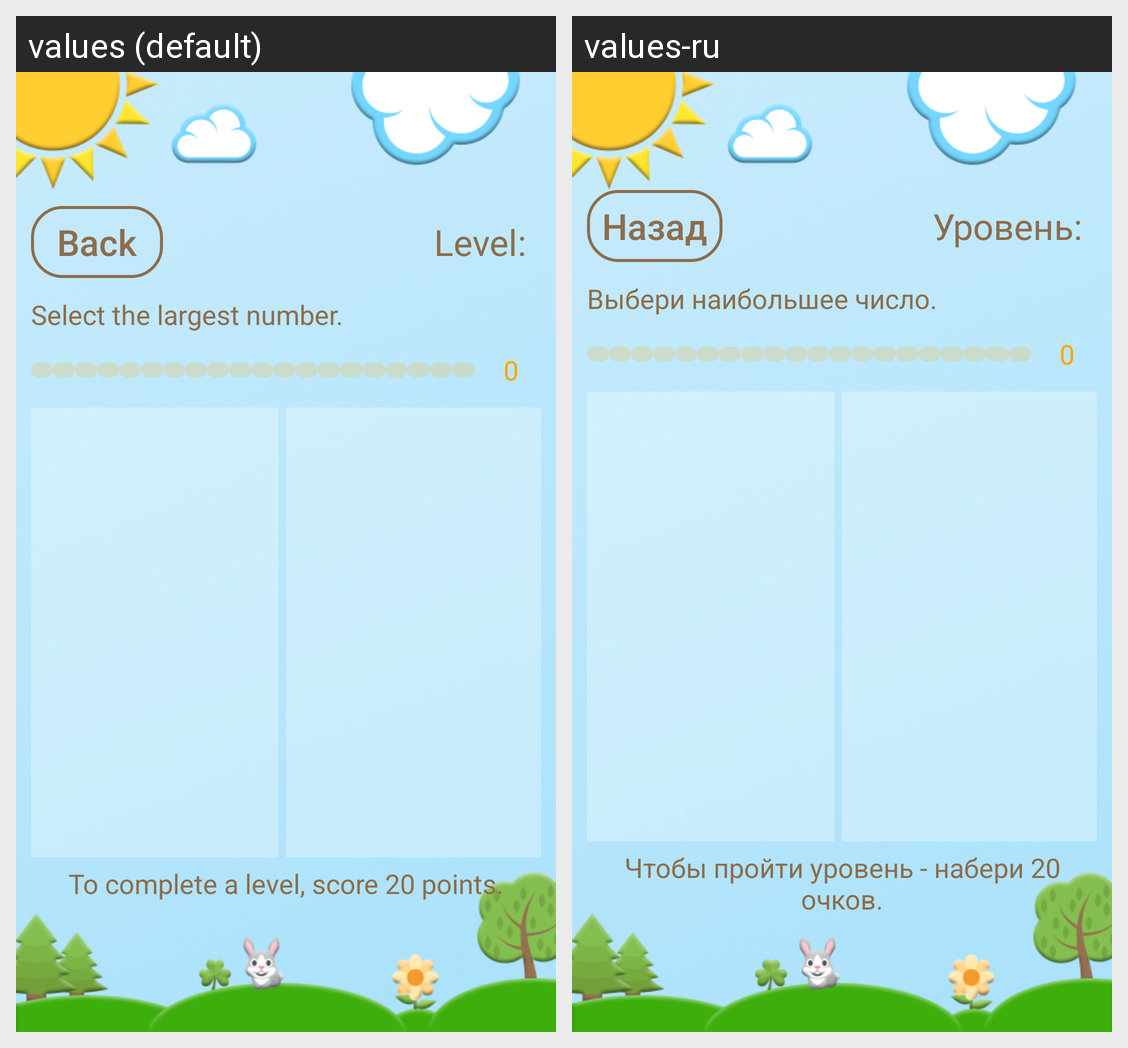

Here is an Android app screen in its default locale and in the app's own translations. Write out the translated-string differences for the strings that appear on this screen.
Android screen res/layout/universal.xml rendered under 2 locales, left to right: values (default), values-ru. Device: Nexus 5 (rendered at 1080×1920; each locale shown at half size, 540×960, under a caption strip naming it); theme Theme.QuizForKids.
Strings drawn on this screen, with the default value and each locale's value (text and hints the layout hard-codes, and strings that could not be matched under every locale, appear in the picture but are not listed):

back
  values: Back
  values-ru: Назад

level
  values: Level:
  values-ru: Уровень:

level_one
  values: Select the largest number.
  values-ru: Выбери наибольшее число.

level_p
  values: To complete a level, score 20 points.
  values-ru: Чтобы пройти уровень - набери 20 очков.
